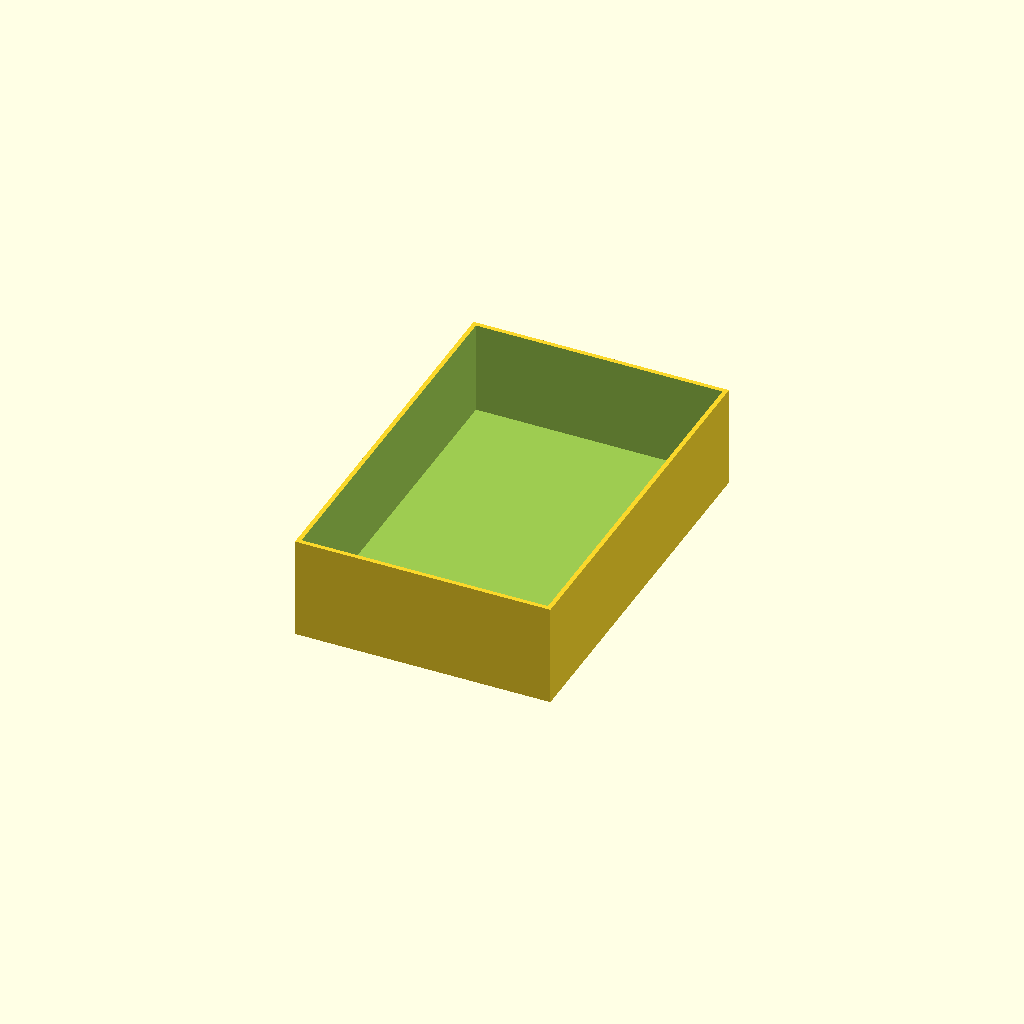
Cell 1: rendered with the file's own defaults.
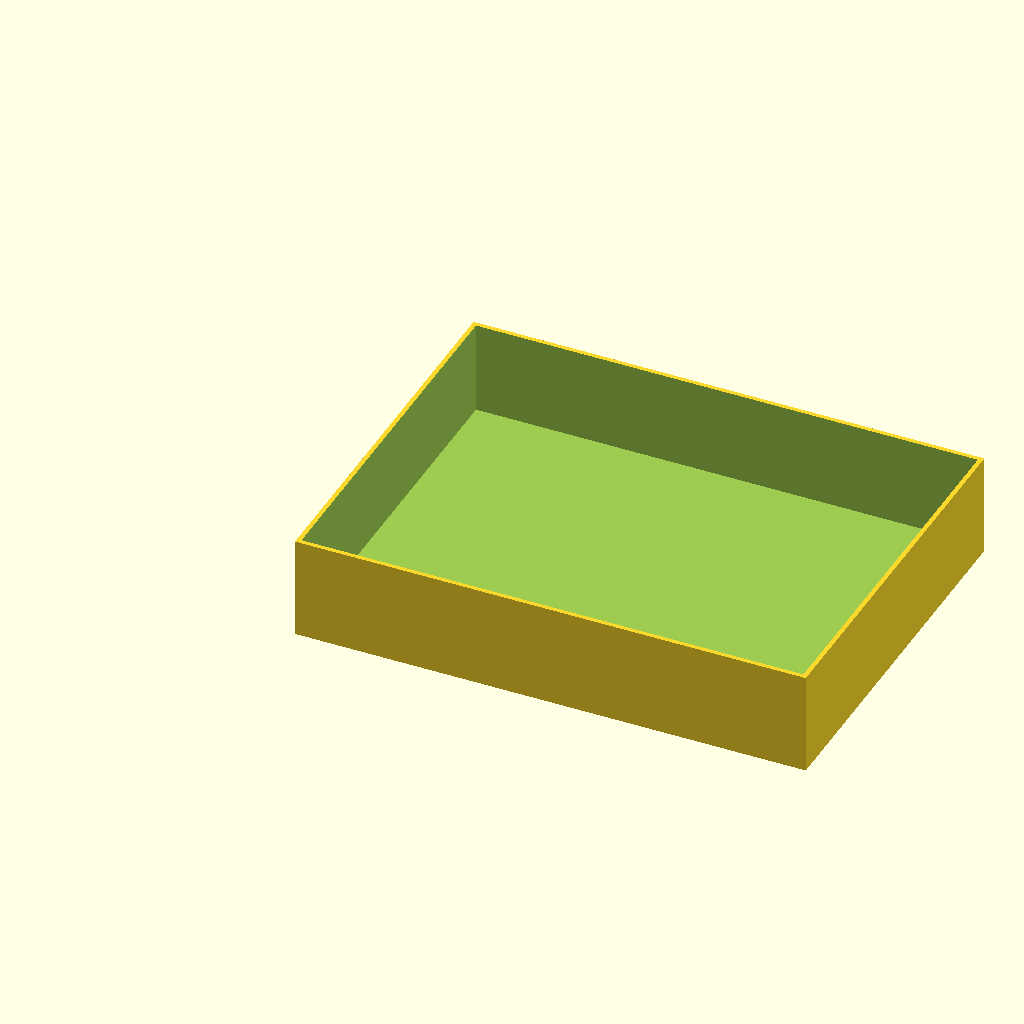
Cell 2: the same model with xsize = 200.
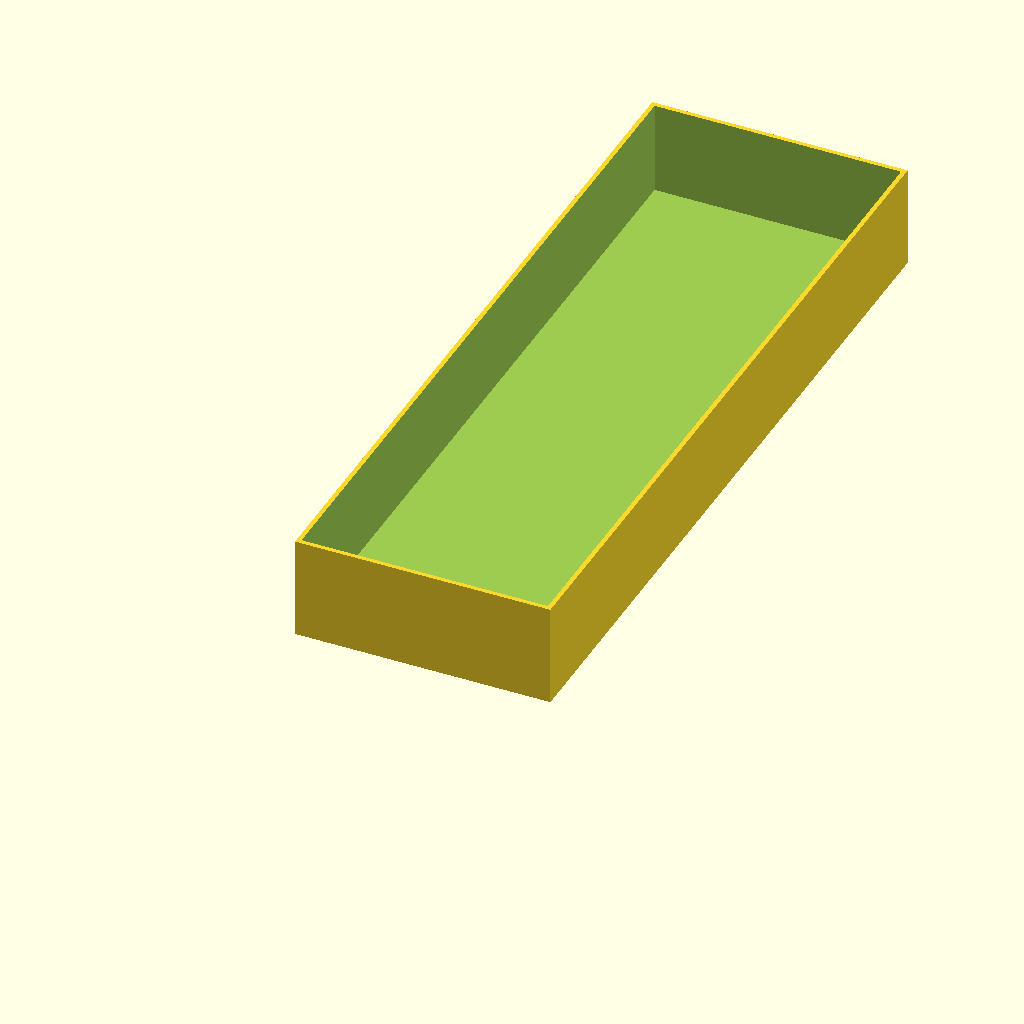
Cell 3: the same model with ysize = 300.
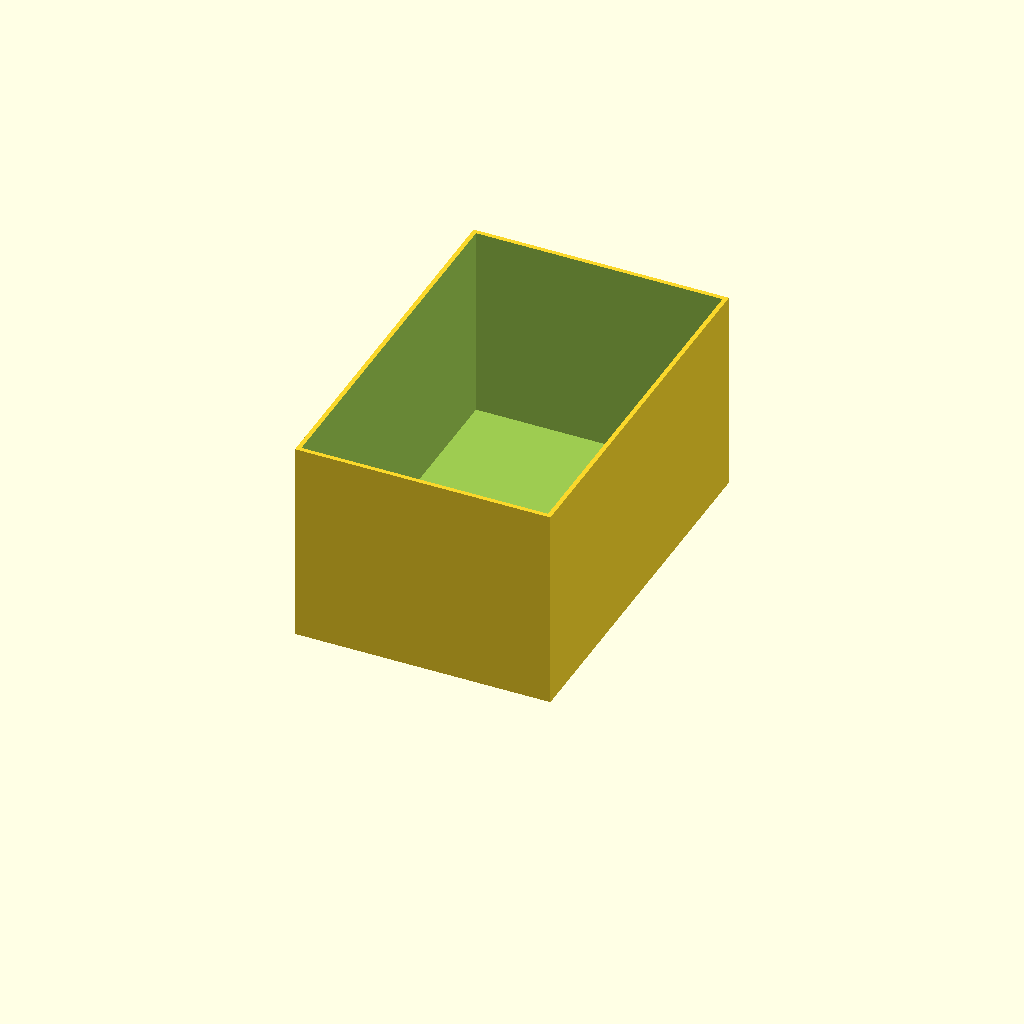
Cell 4: zsize = 80 (everything else at default).
One fixed orthographic camera (rotation 55°, 0°, 25°; colour scheme Cornfield) for every cell.
Source of the model, ssbox.scad:

xsize = 100;
ysize = 150;
zsize = 40;
thickness = .35 * 10;
module ssbox()
{
   difference(){
       cube([xsize,ysize,zsize]);
       translate([thickness / 2, thickness / 2, thickness+.1 ]) cube([xsize - thickness,ysize - thickness, zsize - thickness]);
       }
 }
 
 
 ssbox();
 
Parameter table extracted from the source (name, type, default, range or options):
xsize: number, default 100
ysize: number, default 150
zsize: number, default 40
